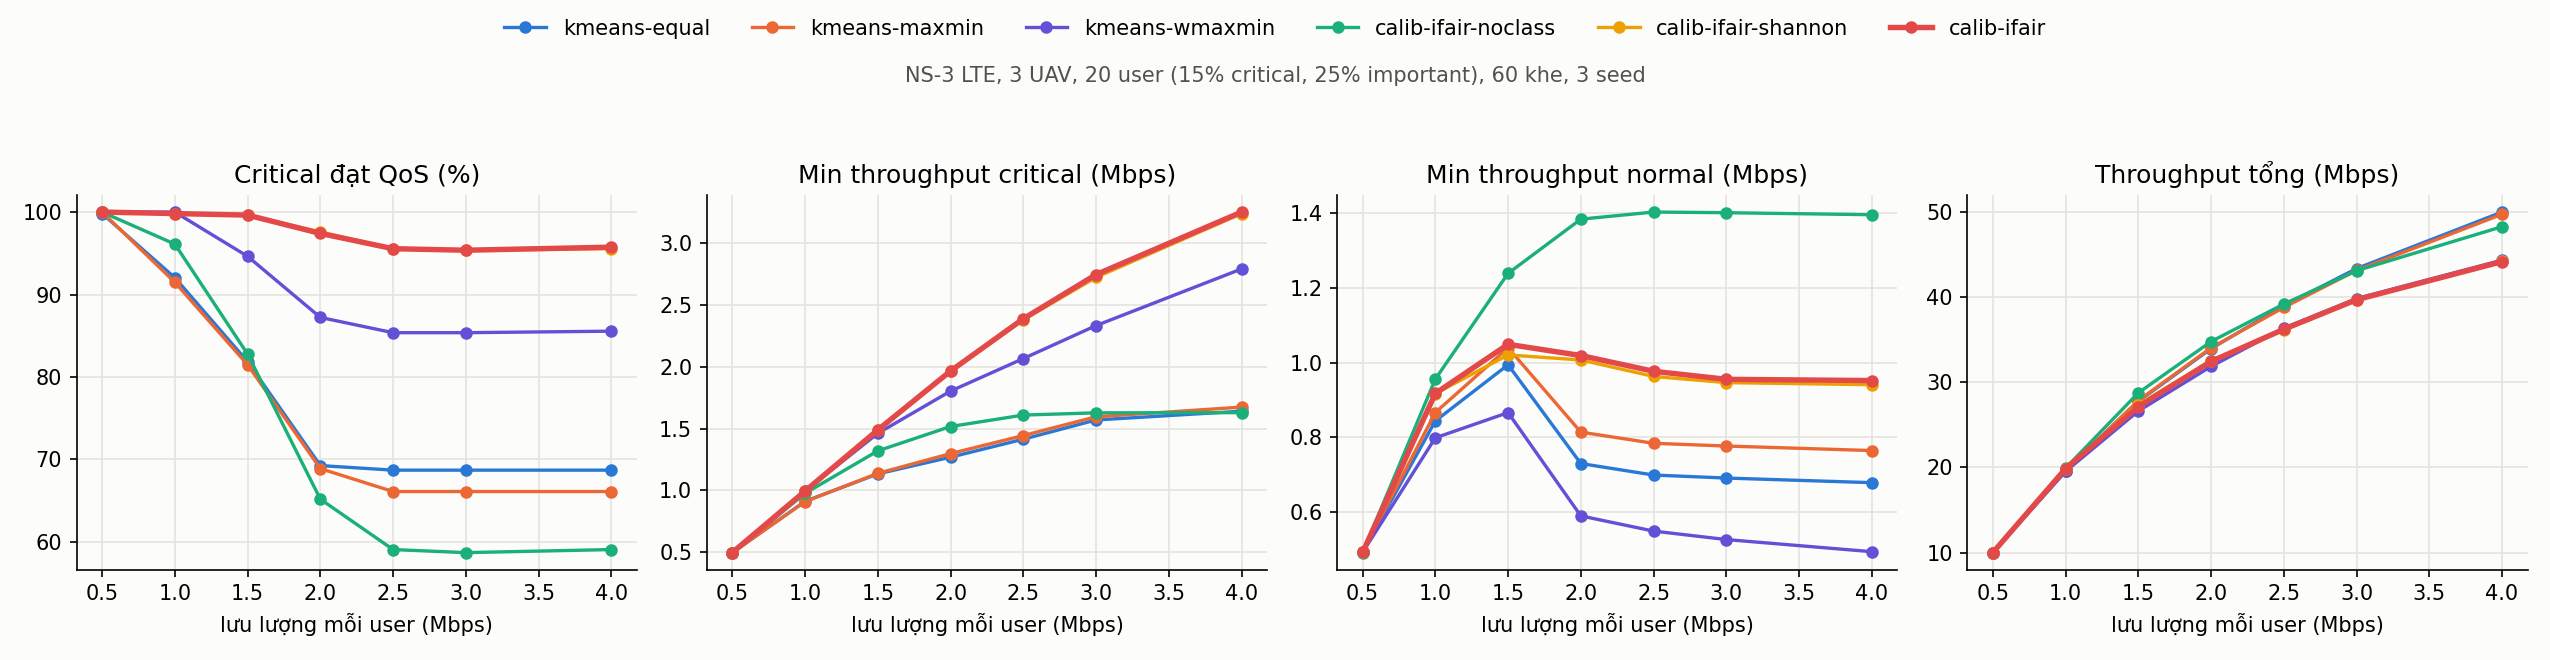

Data behind this chart, as committed beside it:
algo, demand_mbps, thr_mbps, loss, min_normal, sat_normal, delay_normal, min_important, sat_important, delay_important, min_critical, sat_critical, delay_critical
kmeans-equal, 0.5, 9.998, 0.0002027, 0.4908, 1, 6.989, 0.4938, 1, 6.754, 0.4952, 0.9981, 6.897
kmeans-equal, 1.0, 19.57, 0.02155, 0.8433, 0.9778, 121.8, 0.8909, 0.9378, 191.9, 0.9106, 0.9204, 208.2
kmeans-equal, 1.5, 27.74, 0.07529, 0.994, 0.9708, 886.5, 1.171, 0.8933, 595.8, 1.133, 0.8185, 601.1
kmeans-equal, 2.0, 33.92, 0.152, 0.729, 0.9593, 1663, 1.362, 0.8856, 997.7, 1.268, 0.6926, 1084
kmeans-equal, 2.5, 38.95, 0.221, 0.6982, 0.9528, 2206, 1.389, 0.8778, 1485, 1.413, 0.687, 1474
kmeans-equal, 3.0, 43.31, 0.2782, 0.6901, 0.9523, 2274, 1.382, 0.8789, 1639, 1.569, 0.687, 1587
kmeans-equal, 4.0, 49.94, 0.3758, 0.6777, 0.9523, 2418, 1.388, 0.88, 1835, 1.64, 0.687, 2062
kmeans-maxmin, 0.5, 9.999, 0.000192, 0.4907, 1, 6.956, 0.4936, 1, 6.748, 0.4956, 1, 6.945
kmeans-maxmin, 1.0, 19.61, 0.01979, 0.8658, 0.9884, 123.7, 0.8976, 0.9144, 197.1, 0.9081, 0.9148, 219.9
kmeans-maxmin, 1.5, 27.83, 0.07239, 1.04, 0.9838, 815.3, 1.191, 0.8956, 559.1, 1.137, 0.8148, 585.4
kmeans-maxmin, 2.0, 34.02, 0.1496, 0.8133, 0.9769, 1792, 1.417, 0.8922, 1052, 1.297, 0.6889, 1328
kmeans-maxmin, 2.5, 38.75, 0.225, 0.7834, 0.9699, 2352, 1.489, 0.8856, 1666, 1.443, 0.6611, 1520
kmeans-maxmin, 3.0, 43.1, 0.2817, 0.776, 0.9699, 2336, 1.486, 0.8856, 1647, 1.595, 0.6611, 1631
kmeans-maxmin, 4.0, 49.68, 0.379, 0.7638, 0.9704, 2638, 1.493, 0.8856, 1850, 1.673, 0.6611, 2334
kmeans-wmaxmin, 0.5, 9.998, 0.0002027, 0.4905, 1, 7.258, 0.4939, 1, 6.254, 0.4956, 1, 6.142
kmeans-wmaxmin, 1.0, 19.52, 0.02423, 0.798, 0.962, 287.9, 0.9339, 0.9589, 91.59, 0.9941, 1, 5.493
kmeans-wmaxmin, 1.5, 26.6, 0.1132, 0.8657, 0.9486, 2381, 1.284, 0.9189, 311.9, 1.461, 0.9463, 74.72
kmeans-wmaxmin, 2.0, 31.83, 0.2042, 0.5886, 0.9282, 3136, 1.563, 0.91, 627.1, 1.803, 0.8722, 252.3
kmeans-wmaxmin, 2.5, 36.32, 0.2735, 0.5478, 0.9181, 3426, 1.693, 0.8978, 1093, 2.066, 0.8537, 386.7
kmeans-wmaxmin, 3.0, 39.79, 0.3368, 0.5251, 0.9065, 3791, 1.696, 0.8978, 1436, 2.333, 0.8537, 475.6
kmeans-wmaxmin, 4.0, 44.3, 0.4463, 0.4925, 0.9042, 4523, 1.667, 0.8978, 1539, 2.792, 0.8556, 651.7
calib-ifair-noclass, 0.5, 9.998, 0.000288, 0.49, 0.9995, 6.768, 0.4938, 1, 6.652, 0.4954, 1, 6.824
calib-ifair-noclass, 1.0, 19.9, 0.004843, 0.9556, 0.9986, 79.45, 0.969, 0.9633, 58.22, 0.9754, 0.9611, 65.45
calib-ifair-noclass, 1.5, 28.73, 0.04228, 1.239, 0.9972, 769.1, 1.293, 0.9344, 682.9, 1.319, 0.8278, 688.4
calib-ifair-noclass, 2.0, 34.75, 0.1311, 1.385, 0.9972, 2016, 1.51, 0.9311, 1594, 1.516, 0.6519, 1569
calib-ifair-noclass, 2.5, 39.15, 0.217, 1.404, 0.9796, 2448, 1.649, 0.9267, 1721, 1.609, 0.5907, 2008
calib-ifair-noclass, 3.0, 43.06, 0.2823, 1.402, 0.9801, 2544, 1.664, 0.9233, 1820, 1.627, 0.587, 2052
calib-ifair-noclass, 4.0, 48.22, 0.3972, 1.397, 0.9806, 2819, 1.665, 0.9233, 2143, 1.628, 0.5907, 2344
calib-ifair-shannon, 0.5, 9.998, 0.0002293, 0.4905, 1, 7.162, 0.494, 1, 6.054, 0.4959, 1, 6.11
calib-ifair-shannon, 1.0, 19.84, 0.007835, 0.9165, 0.9838, 253.1, 0.9838, 0.9889, 15.47, 0.9937, 0.9981, 5.727
calib-ifair-shannon, 1.5, 27.36, 0.08808, 1.02, 0.9708, 2370, 1.376, 0.9678, 186.4, 1.488, 0.9963, 6.812
calib-ifair-shannon, 2.0, 32.5, 0.1874, 1.007, 0.9616, 3460, 1.628, 0.9578, 826.3, 1.964, 0.9759, 40.56
calib-ifair-shannon, 2.5, 36.15, 0.2771, 0.9627, 0.9528, 3821, 1.807, 0.9511, 1303, 2.38, 0.9556, 169.5
calib-ifair-shannon, 3.0, 39.61, 0.3399, 0.9461, 0.9509, 4035, 1.92, 0.95, 1348, 2.723, 0.9537, 350.2
calib-ifair-shannon, 4.0, 44.17, 0.4479, 0.9405, 0.9509, 4584, 1.968, 0.9478, 1612, 3.239, 0.9556, 722
calib-ifair, 0.5, 9.999, 0.0001867, 0.4905, 1, 7.145, 0.494, 1, 6.102, 0.4959, 1, 6.124
calib-ifair, 1.0, 19.84, 0.00796, 0.9172, 0.9838, 250, 0.9843, 0.9889, 15.27, 0.9936, 0.9981, 5.65
calib-ifair, 1.5, 27.11, 0.09621, 1.049, 0.9708, 2491, 1.404, 0.9678, 228, 1.488, 0.9963, 6.75
calib-ifair, 2.0, 32.42, 0.1896, 1.019, 0.962, 3506, 1.645, 0.9589, 802.9, 1.966, 0.9741, 40.96
calib-ifair, 2.5, 36.19, 0.2762, 0.9765, 0.9532, 3843, 1.845, 0.9511, 1388, 2.389, 0.9556, 172.9
calib-ifair, 3.0, 39.66, 0.3391, 0.955, 0.9514, 4044, 1.961, 0.95, 1435, 2.746, 0.9537, 416.1
calib-ifair, 4.0, 44.13, 0.4484, 0.9516, 0.9519, 4689, 2.005, 0.9478, 1689, 3.252, 0.9574, 720.2
